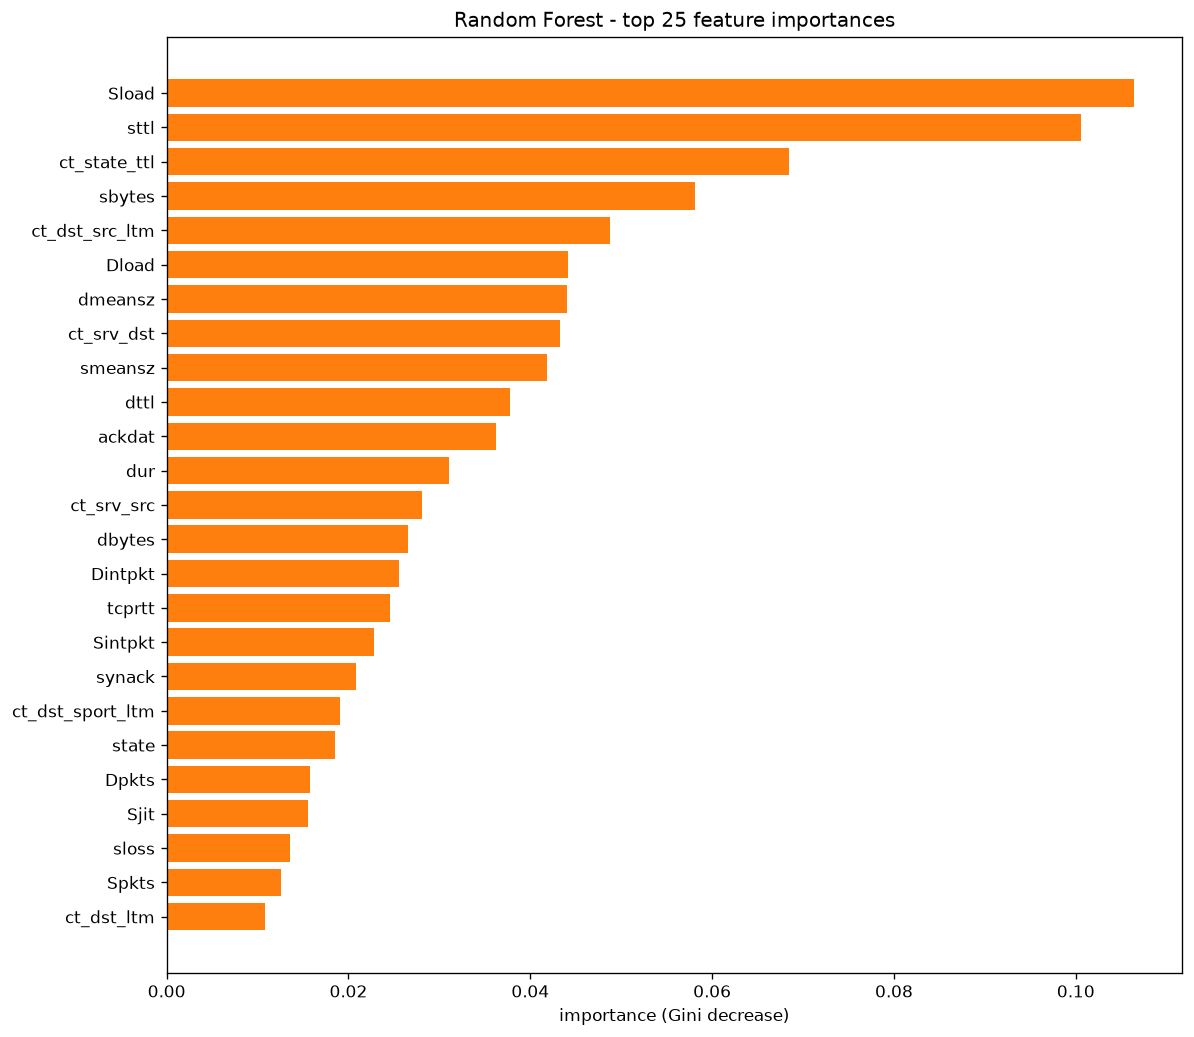

The table this chart was drawn from, first rows:
feature, importance
Sload, 0.1064
sttl, 0.1006
ct_state_ttl, 0.06845
sbytes, 0.05811
ct_dst_src_ltm, 0.04871
Dload, 0.04414
dmeansz, 0.04406
ct_srv_dst, 0.04322
smeansz, 0.04183
dttl, 0.03772
ackdat, 0.03618
dur, 0.03107
ct_srv_src, 0.02807
dbytes, 0.02656
Dintpkt, 0.02552
tcprtt, 0.02451
Sintpkt, 0.02283
synack, 0.0208
ct_dst_sport_ltm, 0.01903
state, 0.01852
Dpkts, 0.01581
Sjit, 0.01553
sloss, 0.01352
Spkts, 0.01259
ct_dst_ltm, 0.01077
service, 0.01039
Djit, 0.01015
proto, 0.009499
ct_src_ltm, 0.008817
ct_src_dport_ltm, 0.00875
dloss, 0.008393
swin, 0.006792
dtcpb, 0.006452
stcpb, 0.00631
is_sm_ips_ports, 0.003861
res_bdy_len, 0.002052
ct_flw_http_mthd, 0.001383
dwin, 0.001349
trans_depth, 0.001034
is_ftp_login, 0.0001372
ct_ftp_cmd, 0.0001332
sport, 0.0
dsport, 0.0
